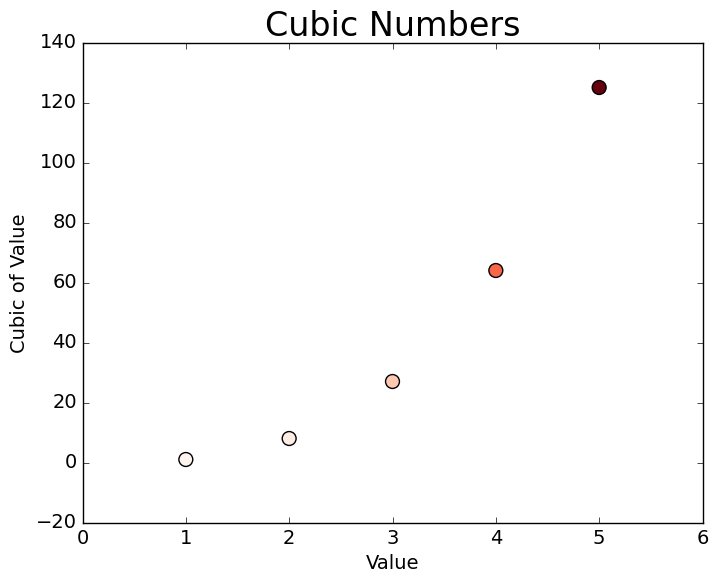

Reproduce this figure in Python.
'''
Cubes:  A number raised to the third power is a cube. Plot the first five cubic numbers.
15-2. Colored Cubes: Apply a colormap to your cubes plot.
'''
import matplotlib.pyplot as plt
x_values = range(1, 6)
y_values = [x**3 for x in x_values]
plt.style.use('classic')
fig, ax = plt.subplots()
ax.scatter(x_values, y_values, c=y_values, cmap=plt.cm.Reds, s=100) #Apply colormap to the plot
# Set chart title and label axes.
ax.set_title("Cubic Numbers", fontsize=24)
ax.set_xlabel("Value", fontsize=14)
ax.set_ylabel("Cubic of Value", fontsize=14)
# Set size of tick labels.
ax.tick_params(labelsize=14)
plt.savefig('first_five_cubic_numbers.png', bbox_inches='tight') # save as file
plt.show()
